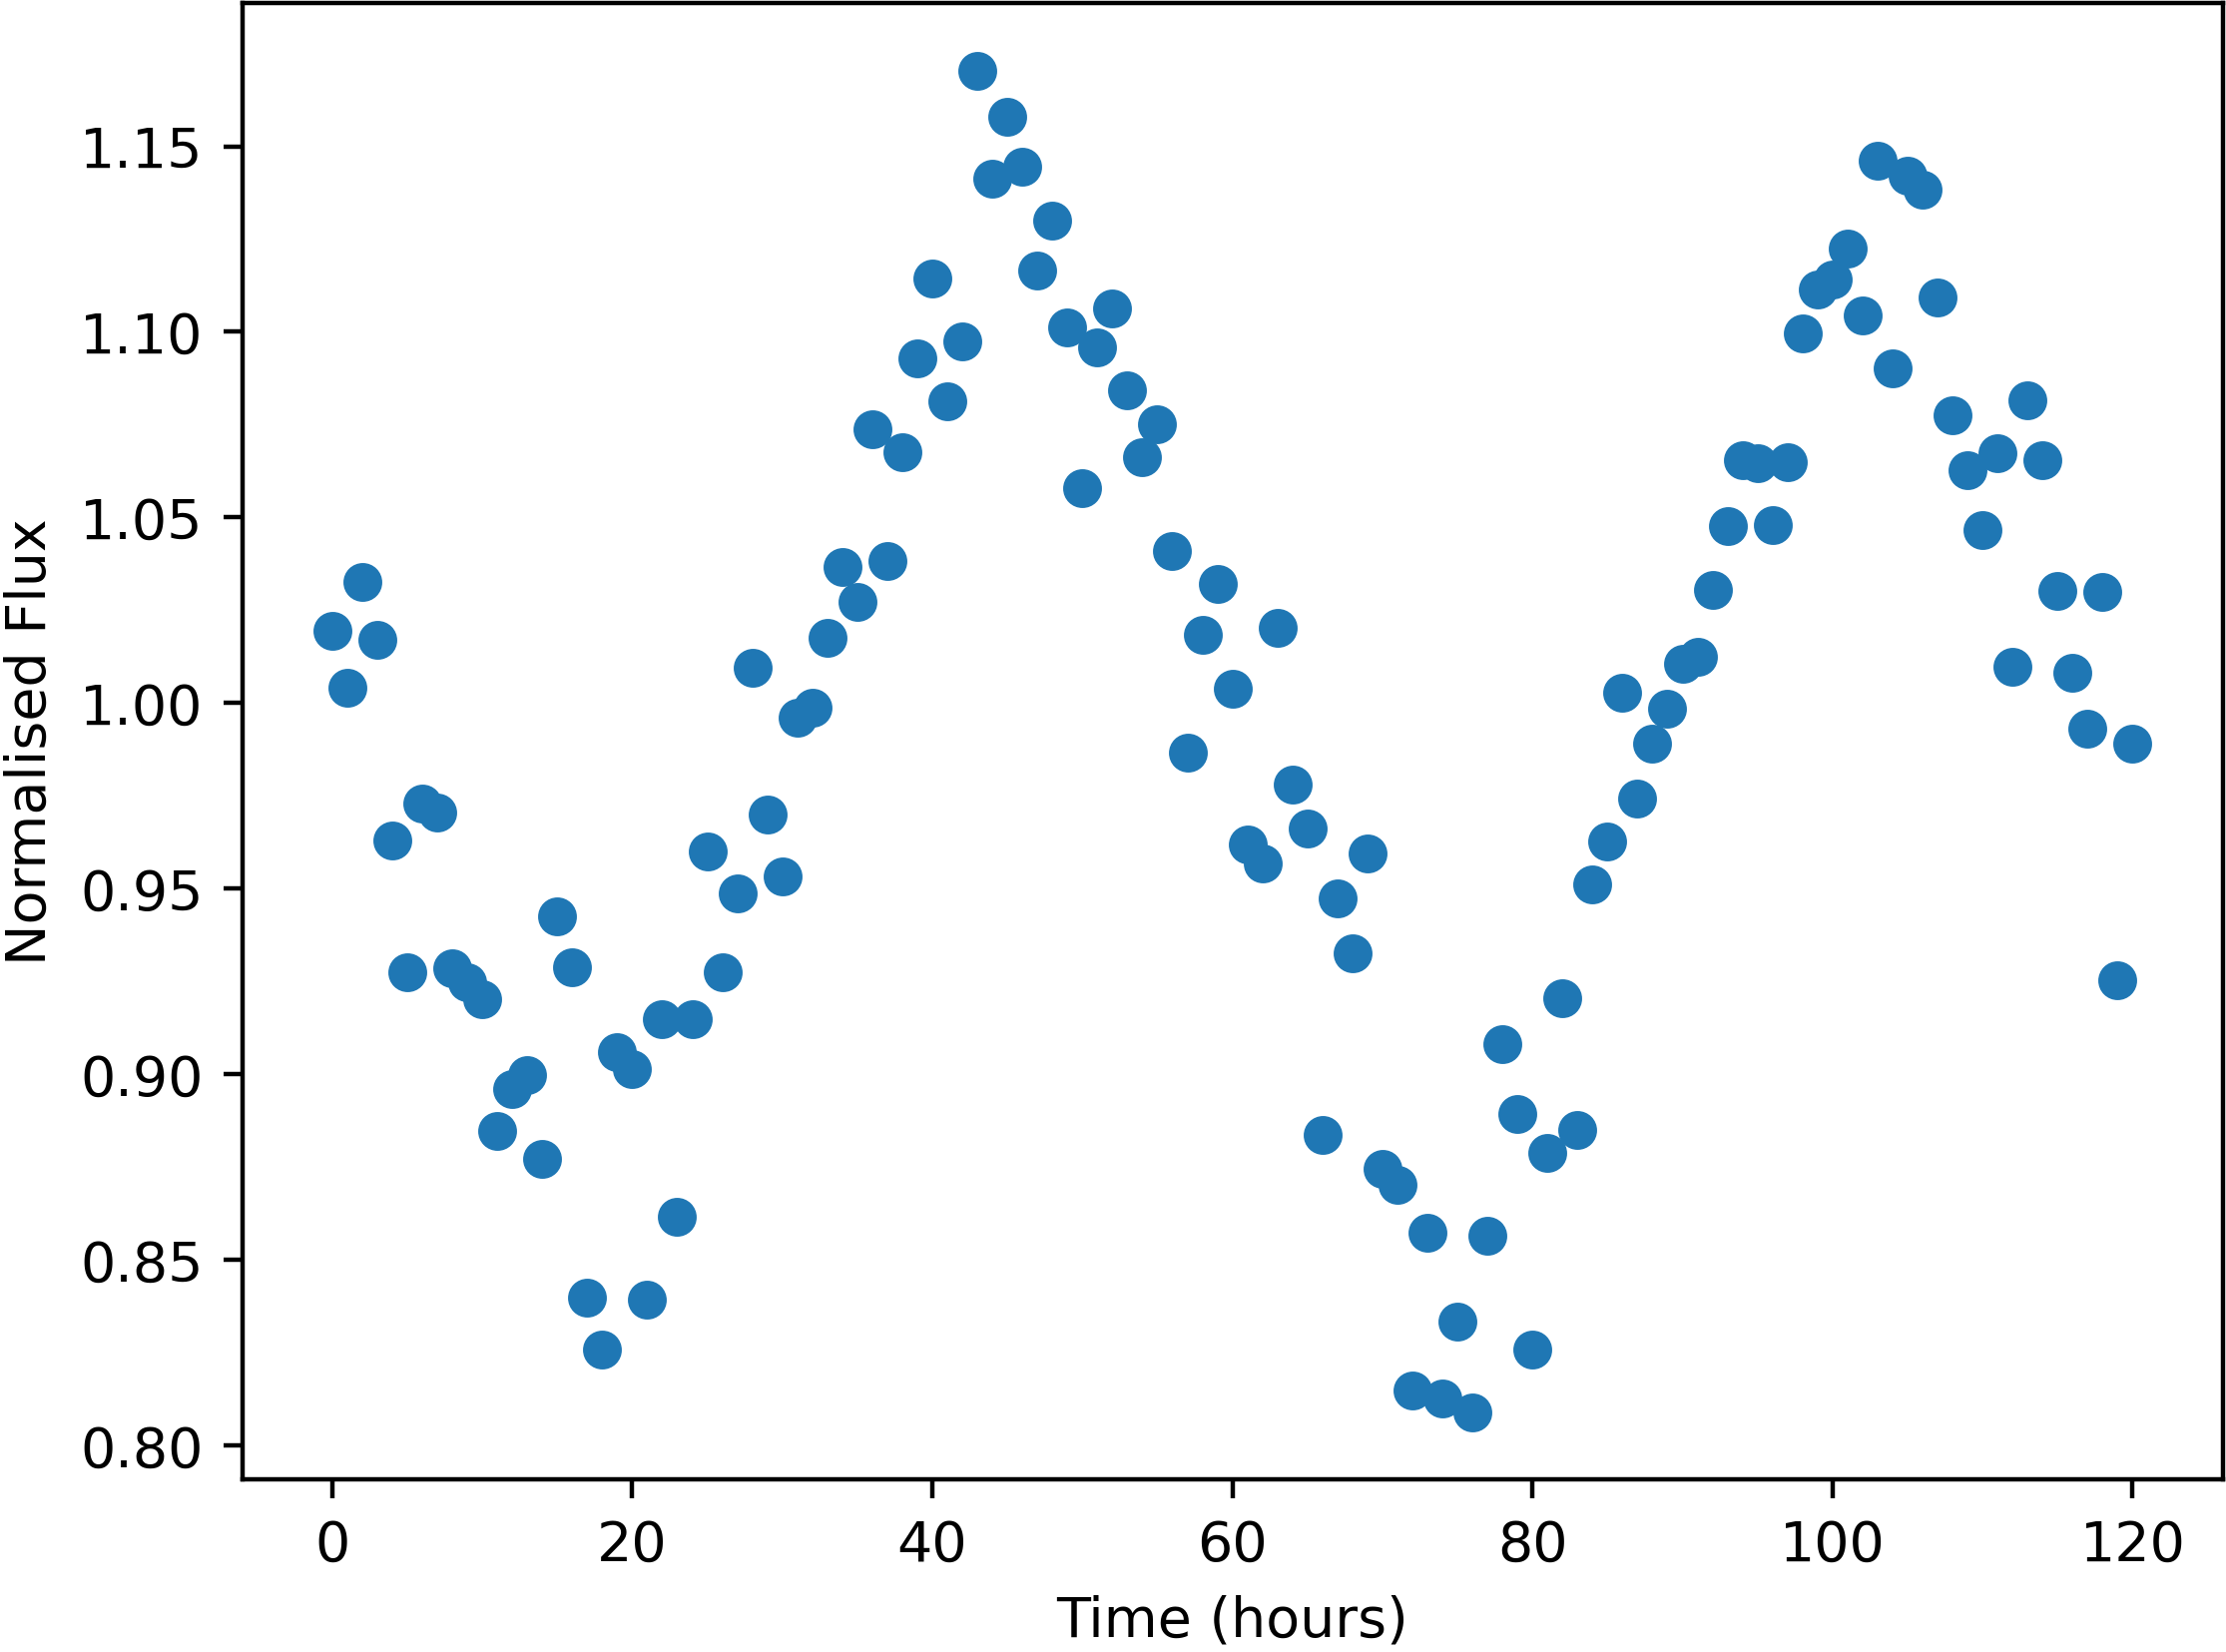

Source data for this figure (header and first rows):
Time, NormalisedFlux
0.0, 1.02
1.0, 1.004
2.0, 1.033
3.0, 1.017
4.0, 0.9631
5.0, 0.9276
6.0, 0.973
7.0, 0.9705
8.0, 0.9286
9.0, 0.9249
10.0, 0.9202
11.0, 0.8847
12.0, 0.8961
13.0, 0.8999
14.0, 0.8771
15.0, 0.9424
16.0, 0.9287
17.0, 0.84
18.0, 0.826
19.0, 0.9061
20.0, 0.9013
21.0, 0.8394
22.0, 0.915
23.0, 0.8616
24.0, 0.9148
25.0, 0.96
26.0, 0.9275
27.0, 0.9488
28.0, 1.01
29.0, 0.9701
30.0, 0.9532
31.0, 0.9962
32.0, 0.9988
33.0, 1.018
34.0, 1.037
35.0, 1.027
36.0, 1.074
37.0, 1.038
38.0, 1.068
39.0, 1.093
40.0, 1.114
41.0, 1.081
42.0, 1.097
43.0, 1.17
44.0, 1.141
45.0, 1.158
46.0, 1.144
47.0, 1.116
48.0, 1.13
49.0, 1.101
50.0, 1.058
51.0, 1.096
52.0, 1.106
53.0, 1.084
54.0, 1.066
55.0, 1.075
56.0, 1.041
57.0, 0.9866
58.0, 1.018
59.0, 1.032
... 61 more rows
